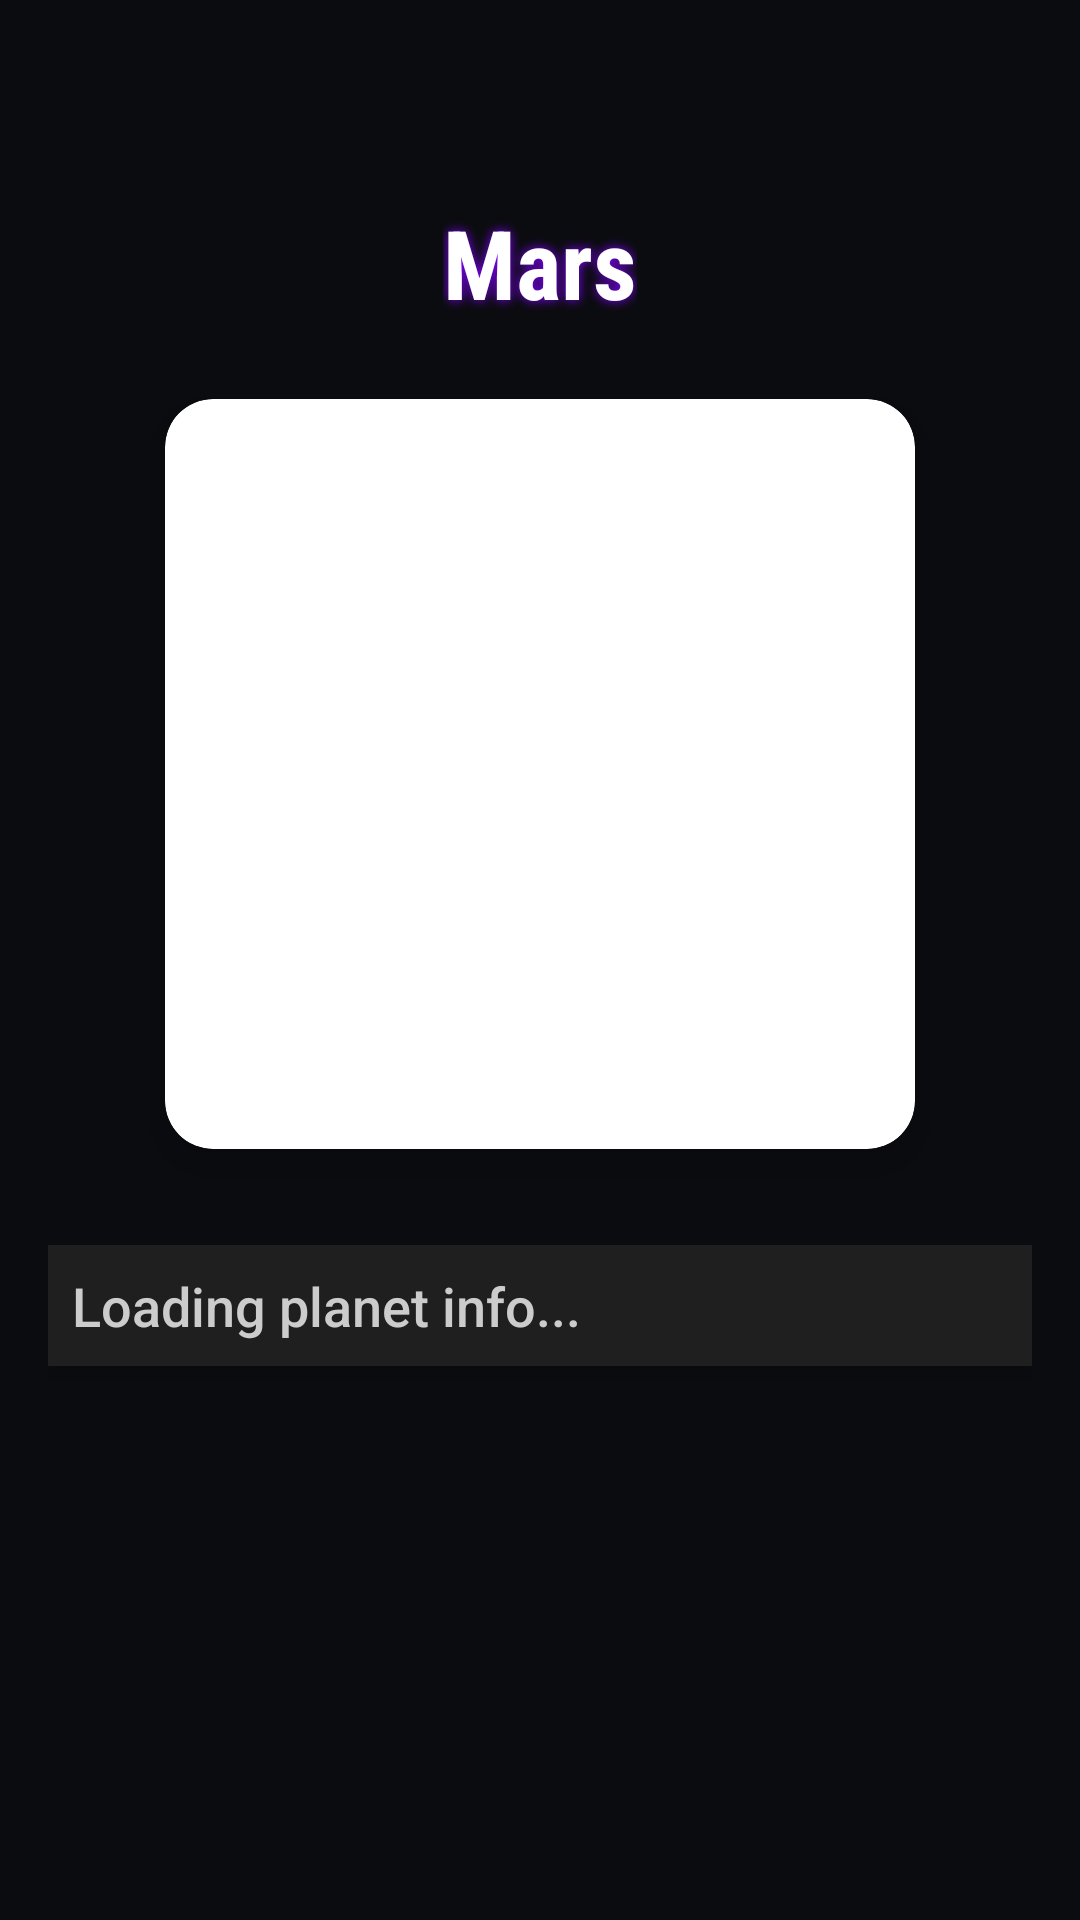

Write the Android layout XML for this screen, with the resource values it uses.
<!-- AndroidManifest.xml: application theme Theme.Assignment1 -->
<!-- res/layout/fragment_mars.xml -->
<?xml version="1.0" encoding="utf-8"?>
<ScrollView xmlns:android="http://schemas.android.com/apk/res/android"
    xmlns:app="http://schemas.android.com/apk/res-auto"
    android:layout_width="match_parent"
    android:layout_height="match_parent"
    android:background="#0B0C10"
    android:padding="16dp">

    <LinearLayout
        android:layout_width="match_parent"
        android:layout_height="wrap_content"
        android:orientation="vertical"
        android:gravity="center_horizontal"
        android:layout_marginTop="50dp">

        
        <TextView
            android:id="@+id/tvPlanetName"
            android:layout_width="wrap_content"
            android:layout_height="wrap_content"
            android:text="Mars"
            android:textColor="@android:color/white"
            android:textSize="32sp"
            android:textStyle="bold"
            android:fontFamily="sans-serif-condensed"
            android:shadowColor="#8000FF"
            android:shadowDx="0"
            android:shadowDy="0"
            android:shadowRadius="8"
            android:layout_marginBottom="24dp" />

        
        <androidx.cardview.widget.CardView
            android:layout_width="250dp"
            android:layout_height="250dp"
            app:cardCornerRadius="16dp"
            app:cardElevation="8dp"
            android:layout_marginBottom="24dp">

            <ImageView
                android:id="@+id/planetImageView"
                android:layout_width="match_parent"
                android:layout_height="match_parent"
                android:scaleType="centerCrop"
                android:src="@drawable/mars" />
        </androidx.cardview.widget.CardView>

        
        <TextView
            android:id="@+id/tvPlanetInfo"
            android:layout_width="match_parent"
            android:layout_height="wrap_content"
            android:text="Loading planet info..."
            android:textColor="#CCCCCC"
            android:textSize="18sp"
            android:fontFamily="sans-serif-medium"
            android:lineSpacingExtra="8dp"
            android:gravity="start"
            android:padding="8dp"
            android:background="#1F1F1F"
            android:elevation="4dp"
            android:layout_marginBottom="16dp"
            android:paddingHorizontal="16dp"
            android:paddingVertical="12dp"
            android:backgroundTint="#1F1F1F"
            android:backgroundTintMode="src_atop"
            android:layout_marginTop="8dp" />

    </LinearLayout>
</ScrollView>
<!-- resources referenced by this layout -->
<resources>
  <style name="Theme.Assignment1" parent="Base.Theme.Assignment1" />
  <style name="Base.Theme.Assignment1" parent="Theme.AppCompat.DayNight.DarkActionBar">
          
          
      </style>
</resources>
